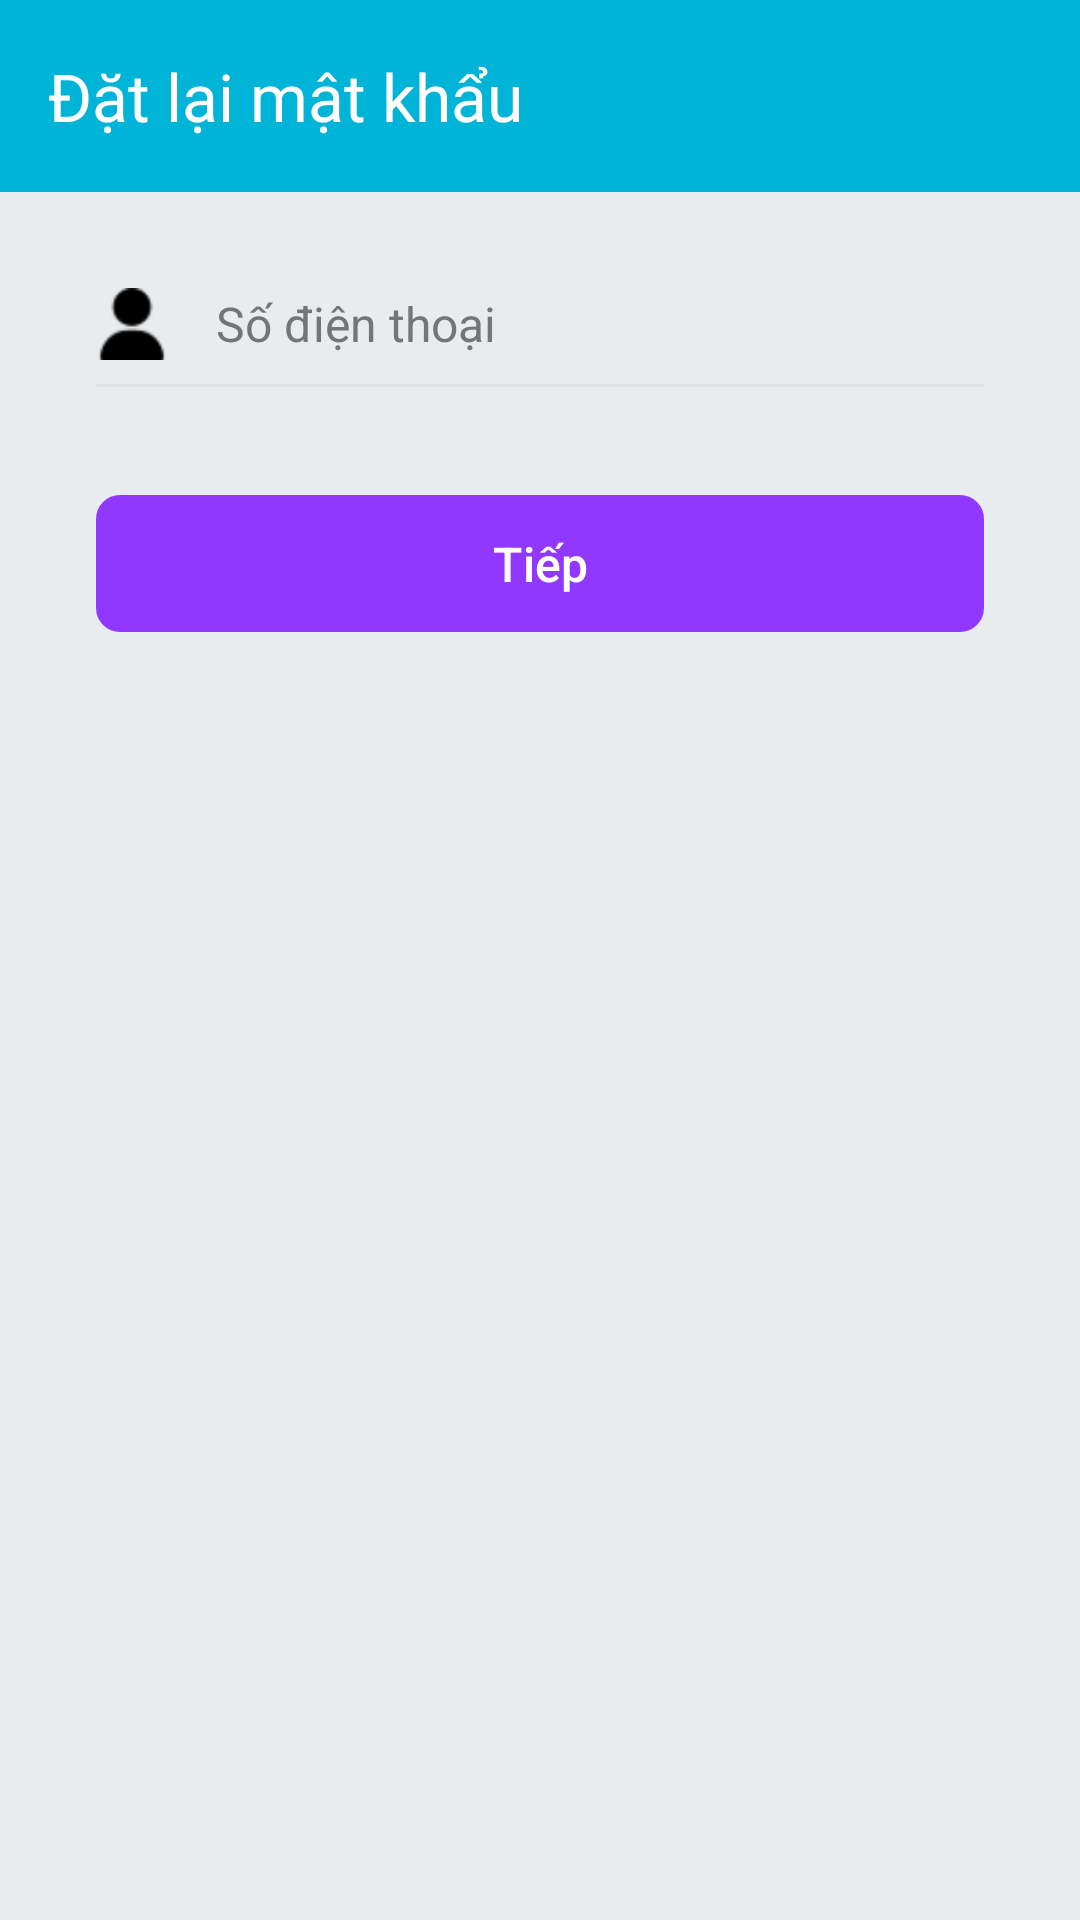

Produce the Android XML layout that renders to this screen, including the resource entries it uses.
<!-- AndroidManifest.xml: application theme Theme.DuLong -->
<!-- res/layout/activity_forgot_password.xml -->
<?xml version="1.0" encoding="utf-8"?>
<LinearLayout xmlns:android="http://schemas.android.com/apk/res/android"
    xmlns:app="http://schemas.android.com/apk/res-auto"
    xmlns:tools="http://schemas.android.com/tools"
    android:id="@+id/main"
    android:layout_width="match_parent"
    android:layout_height="match_parent"
    android:background="@color/app_background"
    android:orientation="vertical"
    tools:context=".activity.auth.ForgotPasswordActivity">

    <com.google.android.material.appbar.AppBarLayout
        android:layout_width="match_parent"
        android:layout_height="wrap_content">

        <com.google.android.material.appbar.MaterialToolbar
            android:id="@+id/toolbar_forgot_password"
            android:layout_width="match_parent"
            android:layout_height="?attr/actionBarSize"
            android:background="@color/primary_blue"
            app:navigationIcon="@drawable/ic_arrow_back_24"
            app:title="Đặt lại mật khẩu"
            app:titleTextColor="@color/white" />

    </com.google.android.material.appbar.AppBarLayout>

    <LinearLayout
        android:layout_width="match_parent"
        android:layout_height="wrap_content"
        android:orientation="vertical"
        android:paddingStart="32dp"
        android:paddingEnd="32dp">

        <LinearLayout
            android:layout_width="match_parent"
            android:layout_height="wrap_content"
            android:layout_marginTop="32dp"
            android:gravity="center_vertical"
            android:orientation="horizontal">

            <ImageView
                android:id="@+id/iv_phone_icon"
                android:layout_width="24dp"
                android:layout_height="24dp"
                android:src="@drawable/ic_person_24" />

            <EditText
                android:id="@+id/et_phone"
                android:layout_width="0dp"
                android:layout_height="wrap_content"
                android:layout_marginStart="16dp"
                android:layout_weight="1"
                android:background="@android:color/transparent"
                android:hint="Số điện thoại"
                android:inputType="phone"
                android:maxLines="1"
                android:textColorHint="@color/text_grey"
                android:textSize="16sp" />
        </LinearLayout>

        <View
            android:layout_width="match_parent"
            android:layout_height="1dp"
            android:layout_marginTop="8dp"
            android:background="@color/line_grey" />

        <com.google.android.material.button.MaterialButton
            android:id="@+id/btn_next"
            android:layout_width="match_parent"
            android:layout_height="wrap_content"
            android:layout_marginTop="32dp"
            android:paddingTop="12dp"
            android:paddingBottom="12dp"
            android:text="Tiếp"
            android:textColor="@color/white"
            android:textSize="16sp"
            app:backgroundTint="@color/secondary_purple"
            app:cornerRadius="8dp" />

    </LinearLayout>

</LinearLayout>
<!-- resources referenced by this layout -->
<resources>
  <color name="app_background">#FFE9ECEF</color>
  <color name="line_grey">#FFE0E0E0</color>
  <color name="primary_blue">#FF00B4D8</color>
  <color name="secondary_purple">#FF9038FF</color>
  <color name="text_grey">#FF757575</color>
  <color name="white">#FFFFFFFF</color>
  <!-- drawable ic_person_24: png bitmap (drawable, 698 bytes) -->
  <style name="Theme.DuLong" parent="Base.Theme.DuLong" />
  <style name="Base.Theme.DuLong" parent="Theme.Material3.DayNight.NoActionBar">
          
          
      </style>
</resources>
